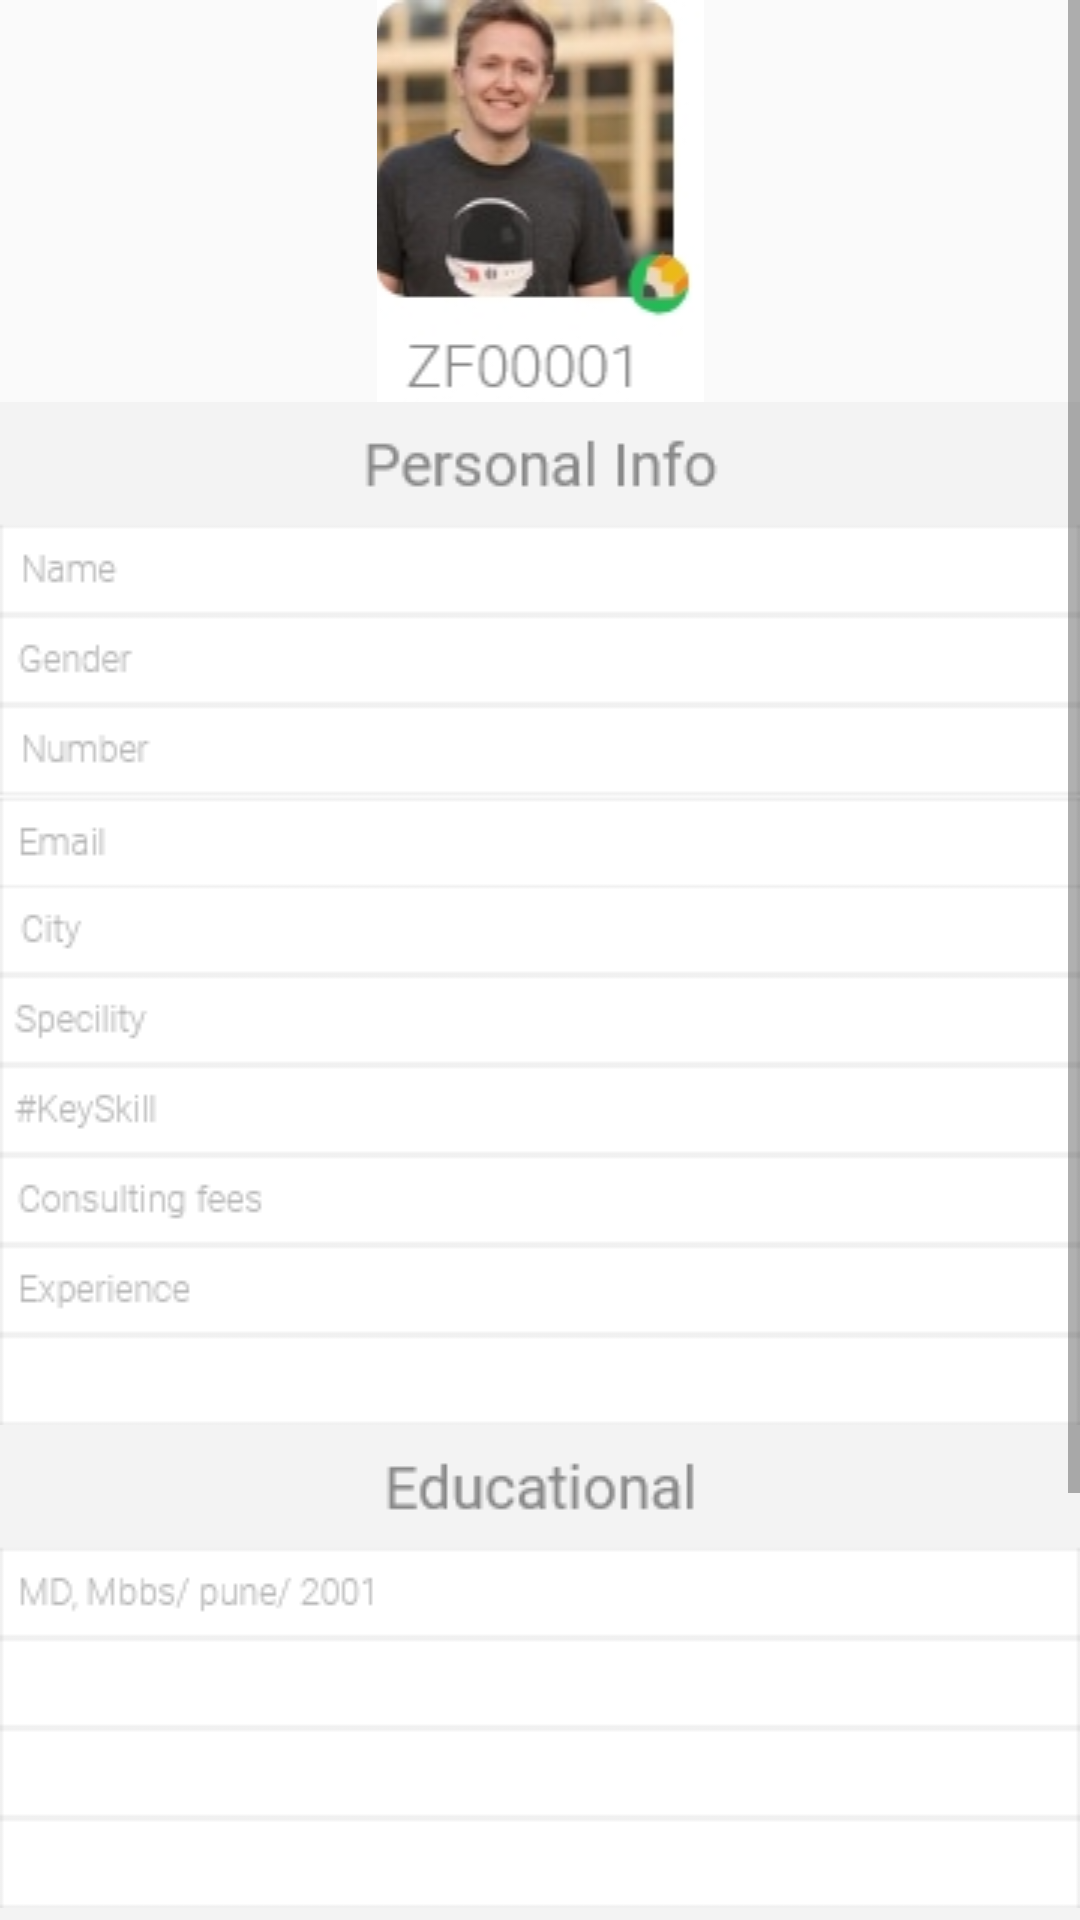

Android layout source for this screen:
<!-- AndroidManifest.xml: application theme AppTheme -->
<!-- res/layout/activity_doctor_info.xml -->
<?xml version="1.0" encoding="utf-8"?>
<ScrollView xmlns:tools="http://schemas.android.com/tools"
    xmlns:android="http://schemas.android.com/apk/res/android"
    android:layout_width="match_parent"
    android:layout_height="match_parent"
    tools:context=".activities.DrawerMenu.activities.DoctorInfoActivity"
    android:orientation="vertical">

<LinearLayout xmlns:android="http://schemas.android.com/apk/res/android"
    xmlns:app="http://schemas.android.com/apk/res-auto"
    xmlns:tools="http://schemas.android.com/tools"
    android:layout_width="match_parent"
    android:layout_height="match_parent"
    tools:context=".activities.DrawerMenu.activities.DoctorInfoActivity"
    android:orientation="vertical">

    <ImageView
        android:layout_width="match_parent"
        android:layout_height="wrap_content"
        android:layout_gravity="center"
        android:src="@drawable/info_dp"/>

    <ImageView
        android:layout_width="match_parent"
        android:layout_height="wrap_content"
        android:layout_gravity="center"
        android:src="@drawable/perinfo" />


    <ImageView
        android:layout_width="match_parent"
        android:layout_height="wrap_content"
        android:layout_gravity="center"
        android:src="@drawable/eduinfo"/>

    <ImageView
        android:layout_width="match_parent"
        android:layout_height="wrap_content"
        android:layout_gravity="center"
        android:src="@drawable/docinfo"/>



</LinearLayout>


</ScrollView>
<!-- resources referenced by this layout -->
<resources>
  <!-- drawable docinfo: png bitmap (drawable, 5025 bytes) -->
  <!-- drawable eduinfo: png bitmap (drawable, 3697 bytes) -->
  <!-- drawable info_dp: jpg bitmap (drawable, 12194 bytes) -->
  <!-- drawable perinfo: png bitmap (drawable, 8782 bytes) -->
  <style name="AppTheme" parent="Theme.AppCompat.Light.DarkActionBar">
          
          <item name="colorPrimary">@color/colorPrimary</item>
          <item name="colorPrimaryDark">@color/colorPrimary</item>
          <item name="colorAccent">@color/colorPrimary</item>
          <item name="autoCompleteTextViewStyle">@style/cursorColor</item>
      </style>
  <color name="colorPrimary">#077d8b</color>
  <style name="cursorColor" parent="Widget.AppCompat.AutoCompleteTextView">
      </style>
</resources>
